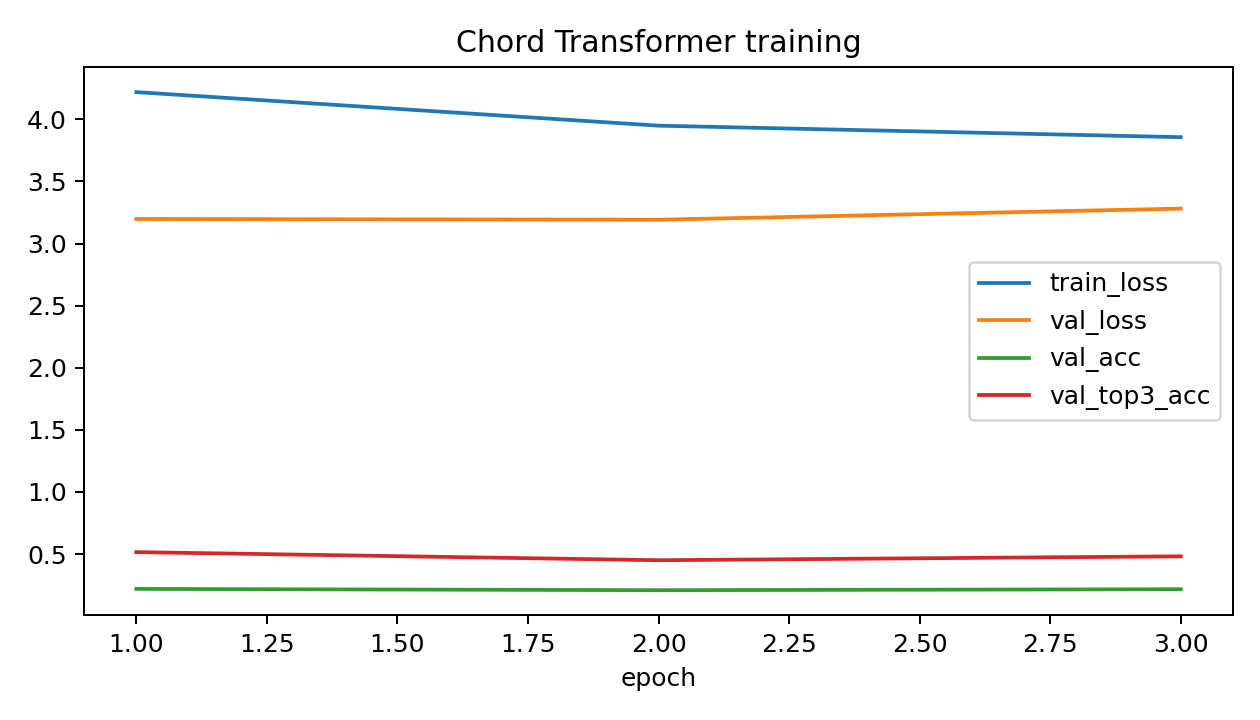

The table this chart was drawn from, first rows:
epoch, train_loss, val_loss, val_acc, val_top3_acc, melody_note_in_pred_chord_rate, pred_chord_change_rate
1, 4.22, 3.198, 0.2198, 0.516, 0.5095, 0.1978
2, 3.949, 3.192, 0.2094, 0.4508, 0.3759, 0.3111
3, 3.857, 3.282, 0.2172, 0.4821, 0.4728, 0.5462
